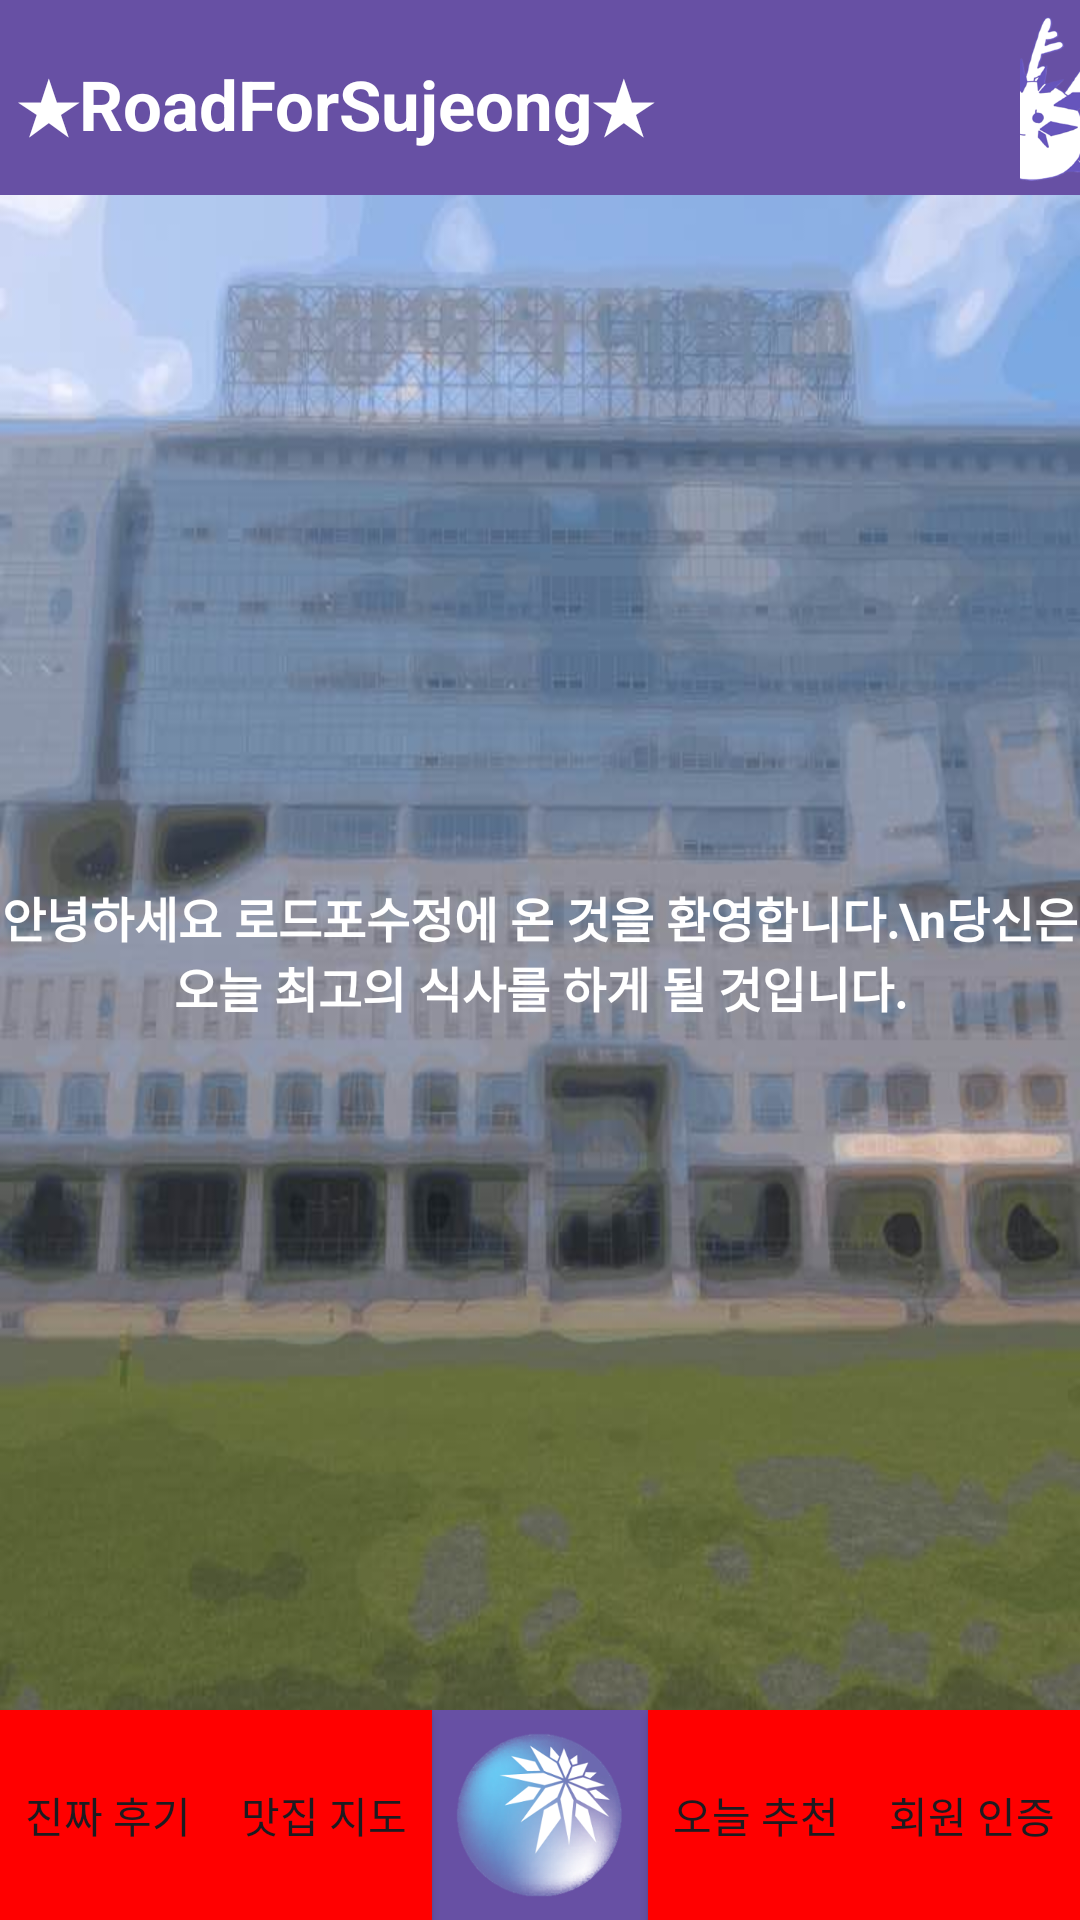

Android layout source for this screen:
<!-- AndroidManifest.xml: application theme Theme.Start_Screen -->
<!-- res/layout/activity_main.xml -->
<LinearLayout xmlns:android="http://schemas.android.com/apk/res/android"
    xmlns:app="http://schemas.android.com/apk/res-auto"
    xmlns:tools="http://schemas.android.com/tools"
    android:id="@+id/top_bar"
    android:layout_width="match_parent"
    android:layout_height="wrap_content"
    android:background="@drawable/backschool"
    android:baselineAligned="false"
    android:orientation="vertical"
    android:rotationX="0"
    tools:context=".MainActivity">

    <LinearLayout
        android:layout_width="match_parent"
        android:layout_height="0dp"
        android:layout_weight="1">

        <TextView
            android:id="@+id/topname"
            android:layout_width="340dp"
            android:layout_height="70dp"
            android:background="#ff6750a4"
            android:gravity="left|center"
            android:text=" ★RoadForSujeong★"
            android:textColor="#FFFFFF"
            android:textSize="23sp"
            android:textStyle="bold" />

        <ImageButton
            android:id="@+id/btn_mypage"
            android:layout_width="wrap_content"
            android:layout_height="70dp"
            android:layout_weight="1"
            android:gravity="top|right"
            android:src="@drawable/coding_logosize2" />

    </LinearLayout>

    <TextView
        android:layout_width="match_parent"
        android:layout_height="440dp"
        android:layout_weight="1"
        android:gravity="center"
        android:text="안녕하세요 로드포수정에 온 것을 환영합니다.\n당신은 오늘 최고의 식사를 하게 될 것입니다."
        android:textColor="#FFFFFF"
        android:textSize="16sp"
        android:textStyle="bold" />

    <LinearLayout
        android:layout_width="match_parent"
        android:layout_height="wrap_content"
        android:gravity="bottom"
        android:orientation="horizontal">

        <Button
            android:id="@+id/btn_move1"
            android:layout_width="0dp"
            android:layout_height="70dp"
            android:layout_weight="1"
            android:background="@drawable/button_background"
            android:text="진짜 후기" />

        <Button
            android:id="@+id/btn_move2"
            android:layout_width="0dp"
            android:layout_height="70dp"
            android:layout_weight="1"
            android:background="@drawable/button_background"
            android:text="맛집 지도" />

        <ImageButton
            android:id="@+id/btn_home"
            android:layout_width="0dp"
            android:layout_height="70dp"
            android:layout_weight="1"
            android:src="@drawable/coding_logosize" />

        <Button
            android:id="@+id/btn_move3"
            android:layout_width="0dp"
            android:layout_height="70dp"
            android:layout_weight="1"
            android:background="@drawable/button_background"
            android:text="오늘 추천" />

        <Button
            android:id="@+id/btn_move4"
            android:layout_width="0dp"
            android:layout_height="70dp"
            android:layout_weight="1"
            android:background="@drawable/button_background"
            android:text="회원 인증" />

    </LinearLayout>

</LinearLayout>
<!-- resources referenced by this layout -->
<resources>
  <!-- drawable backschool: jpg bitmap (drawable, 41405 bytes) -->
  <!-- drawable button_background (drawable) -->
  <?xml version="1.0" encoding="utf-8"?>
  <shape xmlns:android="http://schemas.android.com/apk/res/android"
      android:shape="rectangle">
      <solid android:color="#FF0000" /> 
      <corners android:radius="0dp" /> 
  </shape>
  <!-- drawable coding_logosize (drawable) -->
  <?xml version="1.0" encoding="utf-8"?>
  <layer-list xmlns:android="http://schemas.android.com/apk/res/android">
      <item
          android:drawable="@drawable/logowithback"
          android:width="85dp"
          android:height="70dp" />
  </layer-list>
  <!-- drawable coding_logosize2 (drawable) -->
  <?xml version="1.0" encoding="utf-8"?>
  <layer-list xmlns:android="http://schemas.android.com/apk/res/android">
      <item
          android:drawable="@drawable/img_1"
          android:width="73dp"
          android:height="70dp" />
  
  </layer-list>
  <style name="Theme.Start_Screen" parent="Base.Theme.Start_Screen" />
  <!-- drawable logowithback: png bitmap (drawable, 264936 bytes) -->
  <!-- drawable img_1: png bitmap (drawable, 23789 bytes) -->
  <style name="Base.Theme.Start_Screen" parent="Theme.Material3.DayNight.NoActionBar">
          
          
      </style>
</resources>
